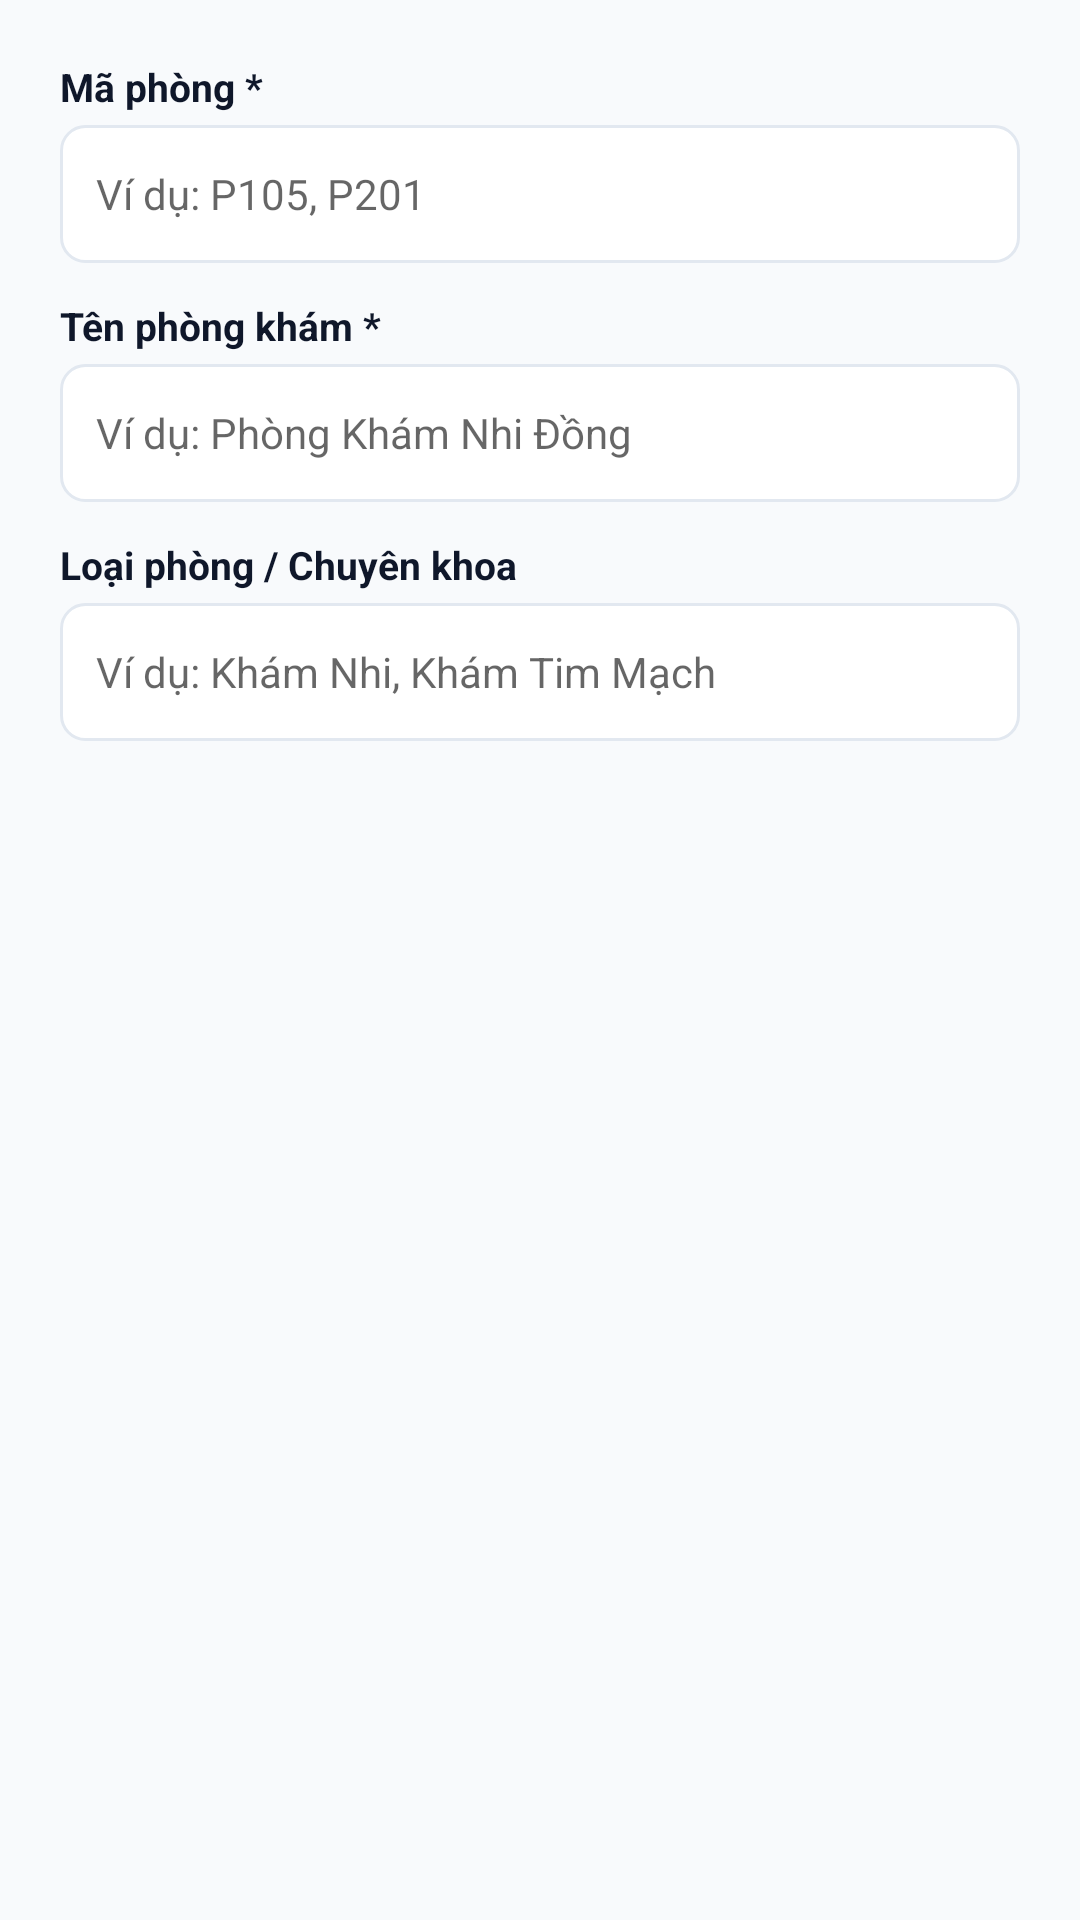

Here is an Android app screen rendered from its layout file. Give the layout XML and the strings, colors and styles it references.
<!-- AndroidManifest.xml: application theme Theme.ClinicApp -->
<!-- res/layout/dialog_add_room.xml -->
<?xml version="1.0" encoding="utf-8"?>
<LinearLayout xmlns:android="http://schemas.android.com/apk/res/android"
    android:layout_width="match_parent"
    android:layout_height="wrap_content"
    android:orientation="vertical"
    android:padding="20dp">

    <TextView
        android:layout_width="wrap_content"
        android:layout_height="wrap_content"
        android:text="Mã phòng *"
        android:textColor="@color/text_primary"
        android:textSize="13sp"
        android:textStyle="bold" />

    <EditText
        android:id="@+id/etRoomCode"
        android:layout_width="match_parent"
        android:layout_height="46dp"
        android:layout_marginTop="4dp"
        android:background="@drawable/bg_edit_text"
        android:hint="Ví dụ: P105, P201"
        android:textSize="14sp" />

    <TextView
        android:layout_width="wrap_content"
        android:layout_height="wrap_content"
        android:layout_marginTop="12dp"
        android:text="Tên phòng khám *"
        android:textColor="@color/text_primary"
        android:textSize="13sp"
        android:textStyle="bold" />

    <EditText
        android:id="@+id/etRoomName"
        android:layout_width="match_parent"
        android:layout_height="46dp"
        android:layout_marginTop="4dp"
        android:background="@drawable/bg_edit_text"
        android:hint="Ví dụ: Phòng Khám Nhi Đồng"
        android:textSize="14sp" />

    <TextView
        android:layout_width="wrap_content"
        android:layout_height="wrap_content"
        android:layout_marginTop="12dp"
        android:text="Loại phòng / Chuyên khoa"
        android:textColor="@color/text_primary"
        android:textSize="13sp"
        android:textStyle="bold" />

    <EditText
        android:id="@+id/etRoomType"
        android:layout_width="match_parent"
        android:layout_height="46dp"
        android:layout_marginTop="4dp"
        android:background="@drawable/bg_edit_text"
        android:hint="Ví dụ: Khám Nhi, Khám Tim Mạch"
        android:textSize="14sp" />
</LinearLayout>
<!-- resources referenced by this layout -->
<resources>
  <color name="text_primary">#0F172A</color>
  <!-- drawable bg_edit_text (drawable) -->
  <?xml version="1.0" encoding="utf-8"?>
  <shape xmlns:android="http://schemas.android.com/apk/res/android">
      <solid android:color="@color/white" />
      <stroke android:width="1dp" android:color="@color/border_color" />
      <corners android:radius="8dp" />
      <padding android:left="12dp" android:top="10dp" android:right="12dp" android:bottom="10dp" />
  </shape>
  <style name="Theme.ClinicApp" parent="Theme.MaterialComponents.Light.NoActionBar">
          
          <item name="colorPrimary">@color/primary</item>
          <item name="colorPrimaryVariant">@color/primary_dark</item>
          <item name="colorOnPrimary">@color/white</item>
          
          <item name="colorSecondary">@color/accent</item>
          <item name="colorSecondaryVariant">@color/accent</item>
          <item name="colorOnSecondary">@color/white</item>
          
          <item name="android:statusBarColor">@color/primary_dark</item>
          
          <item name="android:windowBackground">@color/background</item>
      </style>
  <color name="white">#FFFFFFFF</color>
  <color name="border_color">#E2E8F0</color>
  <color name="primary">#0284C7</color>
  <color name="primary_dark">#0369A1</color>
  <color name="accent">#0D9488</color>
  <color name="background">#F8FAFC</color>
</resources>
